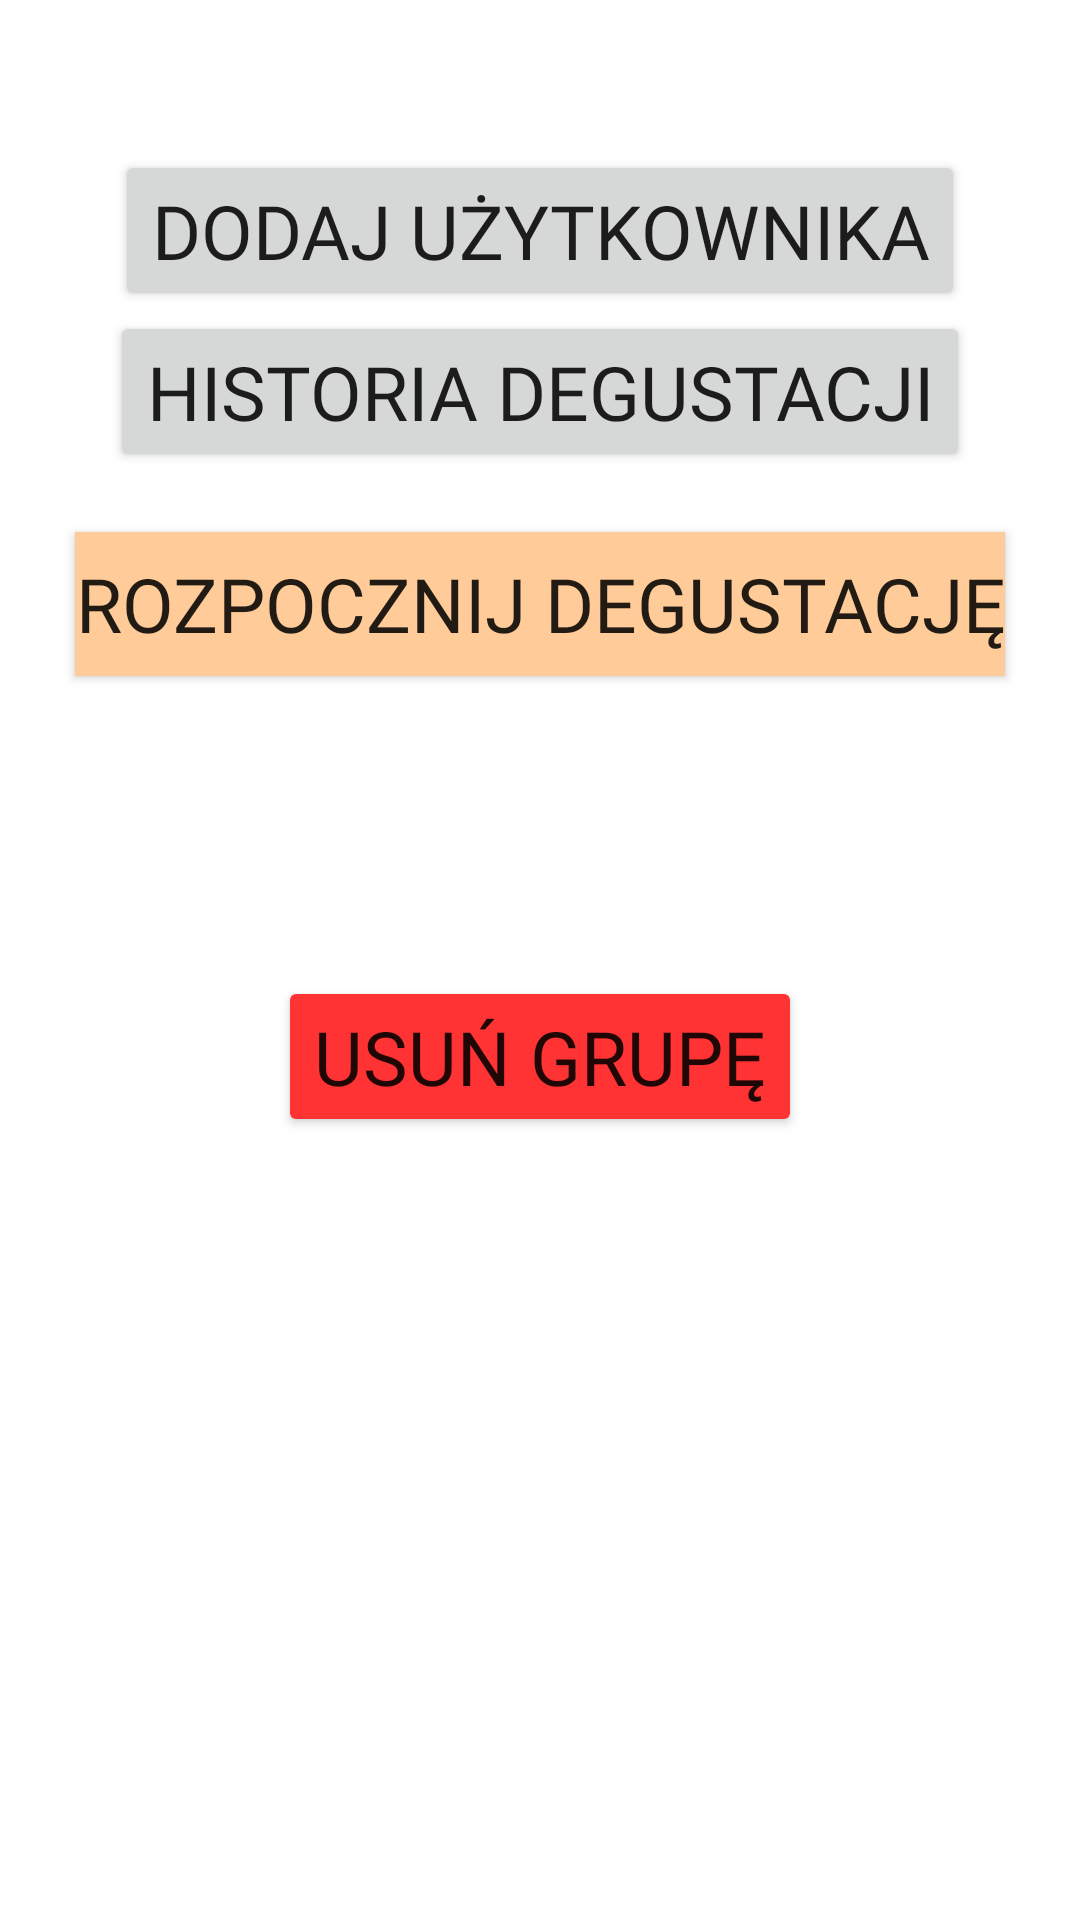

This screen was rendered from an Android layout file. Write that file and the resources it references.
<!-- AndroidManifest.xml: application theme AppTheme -->
<!-- res/layout/fragment_manage_group.xml -->
<?xml version="1.0" encoding="utf-8"?>
<LinearLayout xmlns:android="http://schemas.android.com/apk/res/android"
    xmlns:tools="http://schemas.android.com/tools"
    android:layout_width="match_parent"
    android:layout_height="match_parent"
    xmlns:app="http://schemas.android.com/apk/res-auto"
    android:orientation="vertical"
    android:background="#ffffff">

    <ScrollView
        android:layout_width="match_parent"
        android:layout_height="wrap_content">


        <LinearLayout
            android:layout_width="match_parent"
            android:layout_height="wrap_content"
            android:orientation="vertical">


    <Button
        android:id="@+id/addUser"
        android:layout_width="wrap_content"
        android:layout_height="wrap_content"
        android:text="Dodaj użytkownika"
        android:fontFamily="@font/hanaleifill"
        android:textSize="25sp"
        android:layout_marginTop="50dp"
        app:layout_constraintEnd_toEndOf="parent"
        app:layout_constraintStart_toStartOf="parent"
        app:layout_constraintTop_toTopOf="parent"
        tools:ignore="MissingConstraints"
        android:layout_gravity="center"/>

    <Button
        android:id="@+id/tastingHistory"
        android:layout_width="wrap_content"
        android:layout_height="wrap_content"
        android:text="Historia degustacji"
        android:fontFamily="@font/hanaleifill"
        android:textSize="25sp"
        app:layout_constraintEnd_toEndOf="parent"
        app:layout_constraintStart_toStartOf="parent"
        app:layout_constraintTop_toBottomOf="@+id/addUser"
        tools:ignore="MissingConstraints"
        android:layout_gravity="center"/>


    <LinearLayout
        android:layout_width="match_parent"
        android:layout_height="wrap_content"
        android:orientation="vertical"
        app:layout_constraintTop_toBottomOf="@id/tastingHistory"
        android:id="@+id/list"
        android:layout_gravity="center">


        <androidx.recyclerview.widget.RecyclerView
            android:id="@+id/usersList"
            android:layout_width="match_parent"
            android:layout_height="wrap_content"
            android:layout_marginTop="20dp"
            app:layoutManager="LinearLayoutManager"
            tools:context=".fragments.ManageGroupFragment"
            tools:listitem="@layout/fragment_users_in_group_item"/>



    </LinearLayout>

    <Button
        android:id="@+id/startTastingNow"
        android:layout_width="wrap_content"
        android:layout_height="wrap_content"
        android:text="Rozpocznij degustację"
        android:fontFamily="@font/hanaleifill"
        android:textSize="25sp"
        android:background="#FFCC99"
        app:layout_constraintEnd_toEndOf="parent"
        app:layout_constraintStart_toStartOf="parent"
        app:layout_constraintTop_toBottomOf="@+id/list"
        tools:ignore="MissingConstraints"
        android:layout_gravity="center"/>

    <Button
        android:id="@+id/deleteGroup"
        android:layout_width="wrap_content"
        android:layout_height="wrap_content"
        android:text="Usuń grupę"
        android:fontFamily="@font/hanaleifill"
        android:textSize="25sp"
        android:layout_marginTop="100dp"
        app:layout_constraintEnd_toEndOf="parent"
        app:layout_constraintStart_toStartOf="parent"
        app:layout_constraintTop_toBottomOf="@+id/startTastingNow"
        tools:ignore="MissingConstraints"
        android:backgroundTint="#FF3333"
        android:layout_gravity="center"/>

        </LinearLayout>
    </ScrollView>
</LinearLayout>
<!-- res/layout/fragment_users_in_group_item.xml (included above) -->
<?xml version="1.0" encoding="utf-8"?>
<androidx.cardview.widget.CardView
    xmlns:android="http://schemas.android.com/apk/res/android"
    android:layout_width="match_parent"
    android:layout_height="wrap_content"
    android:layout_margin="5dp"
    android:id="@+id/item_container"
    android:background="?android:windowBackground">

    <RelativeLayout
        android:layout_width="match_parent"
        android:layout_height="match_parent"
        android:padding="8dp">

        <androidx.appcompat.widget.AppCompatImageView
            android:layout_width="60dp"
            android:layout_height="60dp"
            android:src="@drawable/ic_account_circle_black_24dp"
            android:id="@+id/img"/>




        <LinearLayout
            android:id="@+id/crud"
            android:layout_width="wrap_content"
            android:layout_height="wrap_content"
            android:orientation="horizontal"
            android:layout_alignParentEnd="true"
            android:layout_alignParentRight="true"
            android:layout_marginRight="2dp"
            android:layout_marginLeft="4dp"
            android:layout_marginEnd="2dp"
            android:layout_marginStart="4dp">


            <Button
                android:id="@+id/btn_remove"
                android:layout_width="50dip"
                android:layout_height="wrap_content"
                android:layout_weight="1"
                android:backgroundTint="#FF3333"
                android:drawableStart="@drawable/ic_baseline_remove_circle_outline_24"
                android:visibility="gone"/>

        </LinearLayout>


            <LinearLayout
                android:id="@+id/detail"
                android:layout_width="match_parent"
                android:layout_height="wrap_content"
                android:orientation="vertical"
                android:layout_marginTop="10dp"
                android:layout_toStartOf="@id/crud"
                android:gravity="start"
                android:layout_toEndOf="@id/img">

                <LinearLayout
                    android:layout_width="wrap_content"
                    android:layout_height="wrap_content"
                    android:orientation="horizontal">
                    <TextView
                        android:id="@+id/main_info"
                        android:layout_width="wrap_content"
                        android:layout_height="wrap_content"
                        android:layout_marginLeft="8dp"
                        android:layout_marginRight="8dp"
                        android:fontFamily="@font/hanaleifill"
                        android:textSize="20sp"/>
                    <TextView
                        android:id="@+id/add_info"
                        android:layout_width="wrap_content"
                        android:layout_height="wrap_content"
                        android:layout_marginLeft="8dp"
                        android:layout_marginRight="8dp"
                        android:fontFamily="@font/hanaleifill"
                        android:textSize="18sp"/>
                </LinearLayout>
                <TextView
                    android:id="@+id/more_info"
                    android:layout_width="wrap_content"
                    android:layout_height="wrap_content"
                    android:layout_marginLeft="8dp"
                    android:layout_marginRight="8dp"
                    android:fontFamily="@font/hanaleifill"
                    android:textSize="18sp"/>


            </LinearLayout>




    </RelativeLayout>

</androidx.cardview.widget.CardView>
<!-- resources referenced by this layout -->
<resources>
  <style name="AppTheme" parent="Theme.AppCompat.Light.DarkActionBar">
          
          <item name="colorPrimary">@color/colorPrimary</item>
          <item name="colorPrimaryDark">@color/colorPrimaryDark</item>
          <item name="colorAccent">@color/colorAccent</item>
          <item name="windowActionBar">false</item>
          <item name="windowNoTitle">true</item>
  
      </style>
  <color name="colorPrimary">#fd5305</color>
  <color name="colorPrimaryDark">#ff6e2c</color>
  <color name="colorAccent">#ff9463</color>
</resources>
